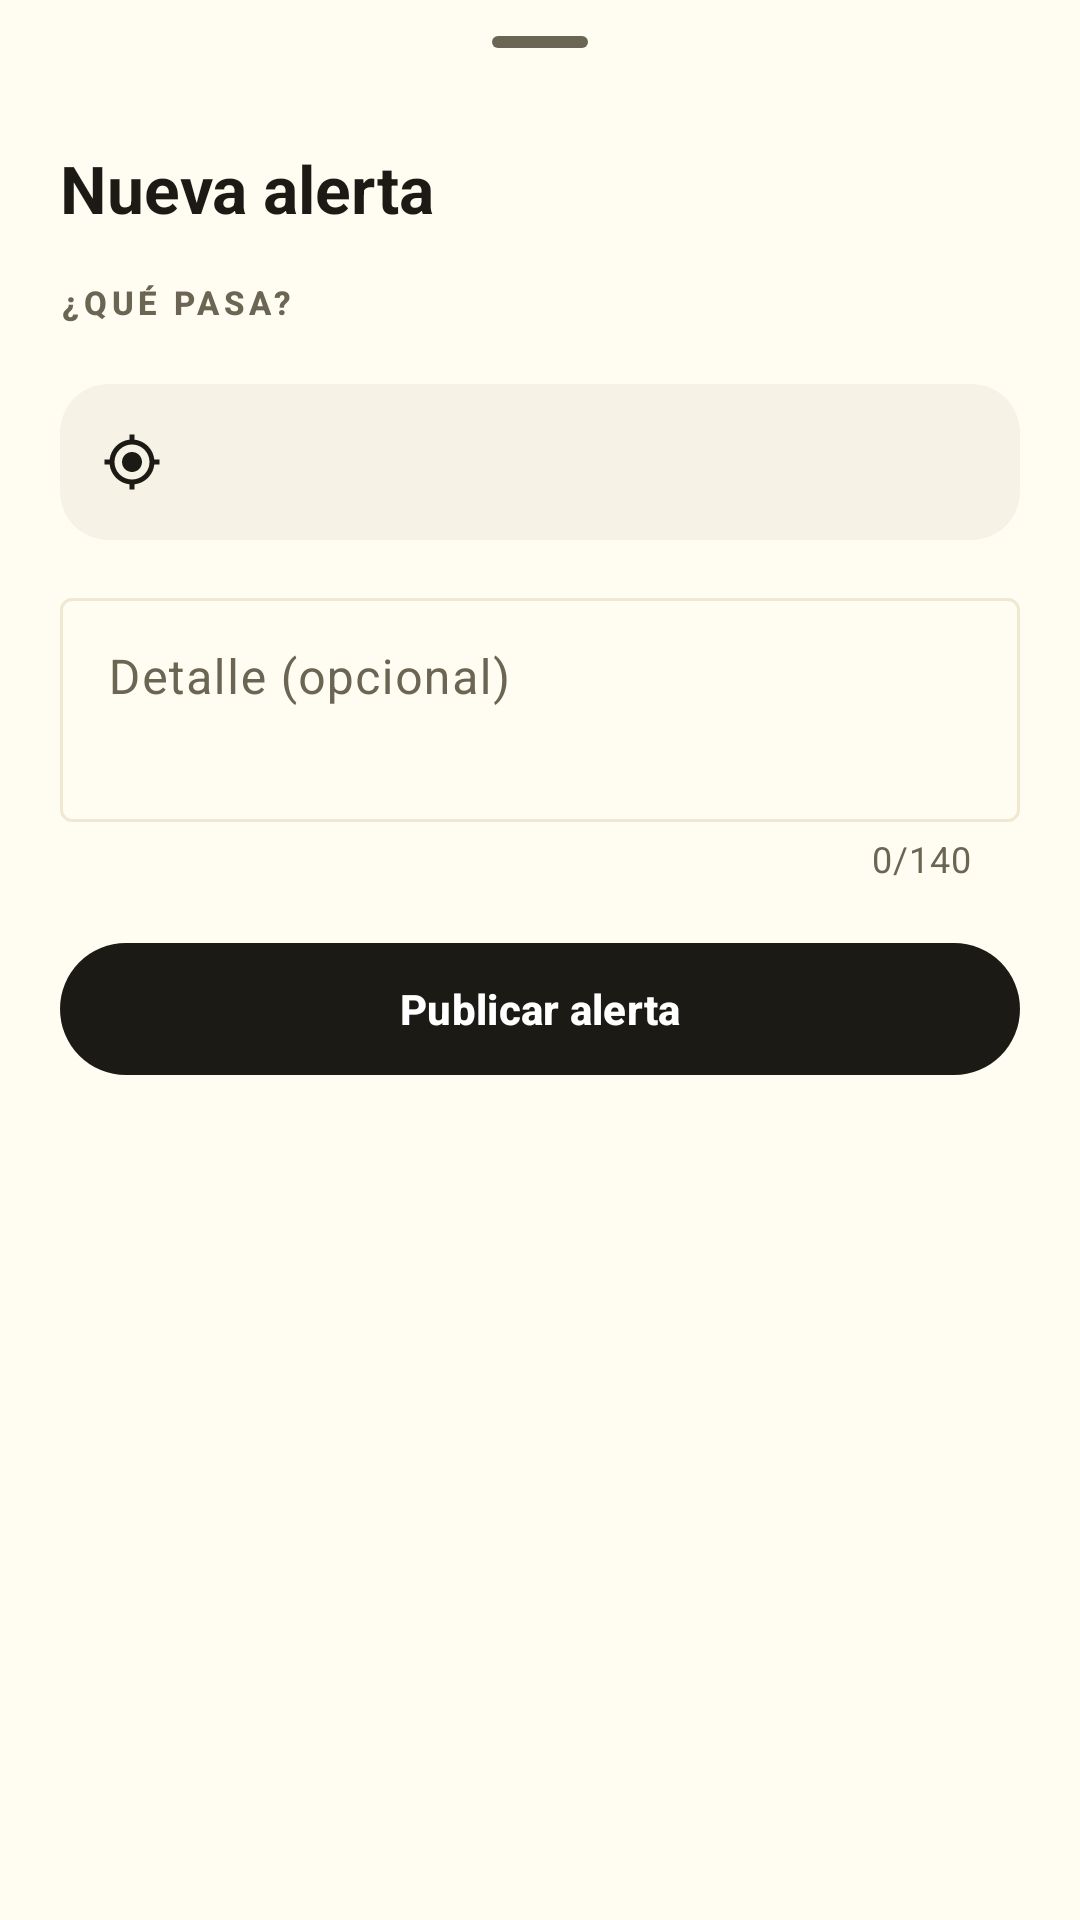

Reconstruct the res/layout file that produces this screen, plus the resources it refers to.
<!-- AndroidManifest.xml: application theme Theme.Expresdm -->
<!-- res/layout/sheet_create_alert.xml -->
<?xml version="1.0" encoding="utf-8"?>
<androidx.core.widget.NestedScrollView xmlns:android="http://schemas.android.com/apk/res/android"
    xmlns:app="http://schemas.android.com/apk/res-auto"
    xmlns:tools="http://schemas.android.com/tools"
    android:layout_width="match_parent"
    android:layout_height="wrap_content">

    <LinearLayout
        android:layout_width="match_parent"
        android:layout_height="wrap_content"
        android:orientation="vertical"
        android:paddingStart="20dp"
        android:paddingEnd="20dp"
        android:paddingBottom="24dp">

        <com.google.android.material.bottomsheet.BottomSheetDragHandleView
            android:layout_width="match_parent"
            android:layout_height="wrap_content" />

        <TextView
            android:layout_width="wrap_content"
            android:layout_height="wrap_content"
            android:text="@string/create_alert_title"
            android:textAppearance="@style/TextAppearance.Expresdm.SectionTitle" />

        <TextView
            android:layout_width="wrap_content"
            android:layout_height="wrap_content"
            android:layout_marginTop="16dp"
            android:text="@string/create_alert_type"
            android:textAppearance="@style/TextAppearance.Expresdm.SectionLabel" />

        <com.google.android.material.chip.ChipGroup
            android:id="@+id/typeChips"
            android:layout_width="match_parent"
            android:layout_height="wrap_content"
            android:layout_marginTop="6dp"
            app:singleSelection="true" />

        <TextView
            android:id="@+id/typeError"
            android:layout_width="wrap_content"
            android:layout_height="wrap_content"
            android:text="@string/create_alert_type_error"
            android:textColor="?attr/colorError"
            android:textSize="12sp"
            android:visibility="gone"
            tools:visibility="visible" />

        
        <com.google.android.material.card.MaterialCardView
            android:layout_width="match_parent"
            android:layout_height="wrap_content"
            android:layout_marginTop="14dp"
            app:cardBackgroundColor="?attr/colorSurfaceVariant"
            app:cardCornerRadius="16dp"
            app:strokeWidth="0dp">

            <LinearLayout
                android:layout_width="match_parent"
                android:layout_height="wrap_content"
                android:gravity="center_vertical"
                android:minHeight="52dp"
                android:orientation="horizontal"
                android:paddingStart="14dp"
                android:paddingTop="6dp"
                android:paddingEnd="6dp"
                android:paddingBottom="6dp">

                <ImageView
                    android:layout_width="20dp"
                    android:layout_height="20dp"
                    android:importantForAccessibility="no"
                    android:src="@drawable/ic_my_location"
                    app:tint="?attr/colorPrimary" />

                <TextView
                    android:id="@+id/locationText"
                    android:layout_width="0dp"
                    android:layout_height="wrap_content"
                    android:layout_weight="1"
                    android:paddingStart="10dp"
                    android:paddingEnd="6dp"
                    android:textColor="?attr/colorOnSurface"
                    android:textSize="13sp"
                    tools:text="Se marcará donde estás: Av. España" />

                <com.google.android.material.button.MaterialButton
                    android:id="@+id/btnEnableLocation"
                    style="@style/Widget.Material3.Button.TextButton"
                    android:layout_width="wrap_content"
                    android:layout_height="wrap_content"
                    android:visibility="gone"
                    tools:text="Activar"
                    tools:visibility="visible" />
            </LinearLayout>
        </com.google.android.material.card.MaterialCardView>

        
        <com.google.android.material.textfield.TextInputLayout
            android:id="@+id/routeLayout"
            style="@style/Widget.Material3.TextInputLayout.OutlinedBox.ExposedDropdownMenu"
            android:layout_width="match_parent"
            android:layout_height="wrap_content"
            android:layout_marginTop="14dp"
            android:hint="@string/create_alert_route"
            android:visibility="gone"
            tools:visibility="visible">

            <com.google.android.material.textfield.MaterialAutoCompleteTextView
                android:id="@+id/routeInput"
                android:layout_width="match_parent"
                android:layout_height="wrap_content"
                android:inputType="none" />
        </com.google.android.material.textfield.TextInputLayout>

        
        <LinearLayout
            android:id="@+id/photoRow"
            android:layout_width="match_parent"
            android:layout_height="wrap_content"
            android:layout_marginTop="8dp"
            android:gravity="center_vertical"
            android:orientation="horizontal"
            android:visibility="gone"
            tools:visibility="visible">

            <com.google.android.material.imageview.ShapeableImageView
                android:id="@+id/photoPreview"
                android:layout_width="56dp"
                android:layout_height="56dp"
                android:layout_marginEnd="8dp"
                android:contentDescription="@string/create_alert_photo"
                android:scaleType="centerCrop"
                android:visibility="gone"
                app:shapeAppearanceOverlay="@style/ShapeAppearance.Expresdm.Small" />

            <com.google.android.material.button.MaterialButton
                android:id="@+id/btnAddPhoto"
                style="@style/Widget.Material3.Button.TextButton"
                android:layout_width="wrap_content"
                android:layout_height="wrap_content"
                android:text="@string/create_alert_photo_add"
                app:icon="@drawable/ic_camera" />

            <com.google.android.material.button.MaterialButton
                android:id="@+id/btnRemovePhoto"
                style="@style/Widget.Material3.Button.TextButton"
                android:layout_width="wrap_content"
                android:layout_height="wrap_content"
                android:text="@string/create_alert_photo_remove"
                android:visibility="gone" />
        </LinearLayout>

        <TextView
            android:id="@+id/photoError"
            android:layout_width="match_parent"
            android:layout_height="wrap_content"
            android:textColor="?attr/colorError"
            android:textSize="12sp"
            android:visibility="gone" />

        <com.google.android.material.textfield.TextInputLayout
            android:id="@+id/commentLayout"
            style="@style/Widget.Material3.TextInputLayout.OutlinedBox"
            android:layout_width="match_parent"
            android:layout_height="wrap_content"
            android:layout_marginTop="14dp"
            android:hint="@string/create_alert_comment"
            app:counterEnabled="true"
            app:counterMaxLength="140">

            <com.google.android.material.textfield.TextInputEditText
                android:id="@+id/commentInput"
                android:layout_width="match_parent"
                android:layout_height="wrap_content"
                android:gravity="top"
                android:inputType="textCapSentences|textMultiLine"
                android:maxLength="140"
                android:minLines="2" />
        </com.google.android.material.textfield.TextInputLayout>

        <com.google.android.material.button.MaterialButton
            android:id="@+id/btnPublish"
            style="@style/Widget.Expresdm.ButtonPrimary"
            android:layout_width="match_parent"
            android:layout_height="wrap_content"
            android:layout_marginTop="16dp"
            android:text="@string/create_alert_publish" />
    </LinearLayout>
</androidx.core.widget.NestedScrollView>
<!-- resources referenced by this layout -->
<resources>
  <string name="create_alert_comment">Detalle (opcional)</string>
  <string name="create_alert_photo">Foto de la alerta</string>
  <string name="create_alert_photo_add">Agregar foto</string>
  <string name="create_alert_photo_remove">Quitar</string>
  <string name="create_alert_publish">Publicar alerta</string>
  <string name="create_alert_route">¿De qué micro? (opcional)</string>
  <string name="create_alert_title">Nueva alerta</string>
  <string name="create_alert_type">¿QUÉ PASA?</string>
  <string name="create_alert_type_error">Elige el tipo de alerta</string>
  <style name="ShapeAppearance.Expresdm.Small" parent="ShapeAppearance.Material3.SmallComponent">
          <item name="cornerSize">14dp</item>
      </style>
  <style name="TextAppearance.Expresdm.SectionLabel" parent="TextAppearance.Material3.LabelSmall">
          <item name="android:textColor">?attr/colorOnSurfaceVariant</item>
          <item name="android:textSize">11sp</item>
          <item name="android:letterSpacing">0.14</item>
          <item name="android:textStyle">bold</item>
      </style>
  <style name="TextAppearance.Expresdm.SectionTitle" parent="TextAppearance.Material3.TitleLarge">
          <item name="android:textStyle">bold</item>
          <item name="android:textColor">?attr/colorOnSurface</item>
      </style>
  <style name="Widget.Expresdm.ButtonPrimary" parent="Widget.Material3.Button">
          <item name="android:minHeight">52dp</item>
          <item name="cornerRadius">26dp</item>
          <item name="backgroundTint">?attr/colorPrimary</item>
          <item name="android:textColor">?attr/colorOnPrimary</item>
          <item name="iconTint">?attr/colorOnPrimary</item>
          <item name="android:textStyle">bold</item>
      </style>
  <color name="stone_900">#1C1A14</color>
  <color name="white">#FFFFFF</color>
  <color name="yellow_100">#FFF0B3</color>
  <color name="amber_900">#4A3800</color>
  <color name="amber_700">#8A6500</color>
  <color name="yellow_500">#FFC400</color>
  <color name="stone_50">#FFFCF2</color>
  <color name="stone_100">#F6F2E6</color>
  <color name="stone_500">#6B6553</color>
  <color name="stone_200">#F0E8D2</color>
  <style name="ShapeAppearance.Expresdm.Medium" parent="ShapeAppearance.Material3.MediumComponent">
          <item name="cornerSize">20dp</item>
      </style>
  <style name="ShapeAppearance.Expresdm.Large" parent="ShapeAppearance.Material3.LargeComponent">
          <item name="cornerSize">28dp</item>
      </style>
  <style name="Widget.Expresdm.Card" parent="Widget.Material3.CardView.Outlined">
          <item name="cardCornerRadius">20dp</item>
          <item name="cardElevation">0dp</item>
          <item name="strokeColor">?attr/colorOutline</item>
          <item name="strokeWidth">1dp</item>
          <item name="cardBackgroundColor">?attr/colorSurface</item>
      </style>
  <style name="Widget.Expresdm.Fab" parent="Widget.Material3.FloatingActionButton.Primary">
          <item name="backgroundTint">@color/brand</item>
          <item name="tint">@color/on_brand</item>
      </style>
  <style name="Widget.Expresdm.BottomNav" parent="Widget.Material3.BottomNavigationView">
          <item name="android:background">?attr/colorSurface</item>
          <item name="labelVisibilityMode">labeled</item>
          <item name="itemActiveIndicatorStyle">@style/Widget.Expresdm.NavIndicator</item>
          <item name="itemIconTint">@color/bottom_nav_icon</item>
          <item name="itemTextColor">@color/bottom_nav_item</item>
      </style>
  <color name="brand">@color/yellow_500</color>
  <color name="on_brand">@color/stone_900</color>
  <style name="Widget.Expresdm.NavIndicator" parent="Widget.Material3.BottomNavigationView.ActiveIndicator">
          <item name="android:color">@color/brand</item>
      </style>
</resources>
